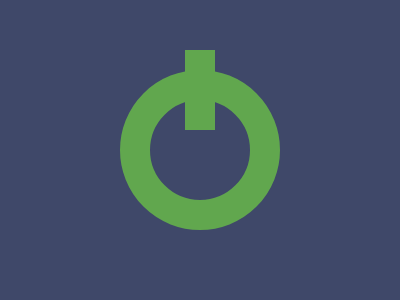

Write a web page that renders exactly this picture using CSS.

<div></div>
<style>
  * {
    margin: 0;
  }
  body {
    background-color: #3f4869;
  }
  div {
    width: 100px;
    height: 100px;
    border-radius: 50%;
    position: absolute;
    top: 50%;
    left: 50%;
    transform: translate(-50%, -50%);
    border: 30px solid #61a74e;
  }
  div::before {
    content: "";
    height: 80px;
    width: 30px;
    background-color: #61a74e;
    position: absolute;
    top: -50%;
    left: 50%;
    transform: translateX(-50%);
  }
</style>
